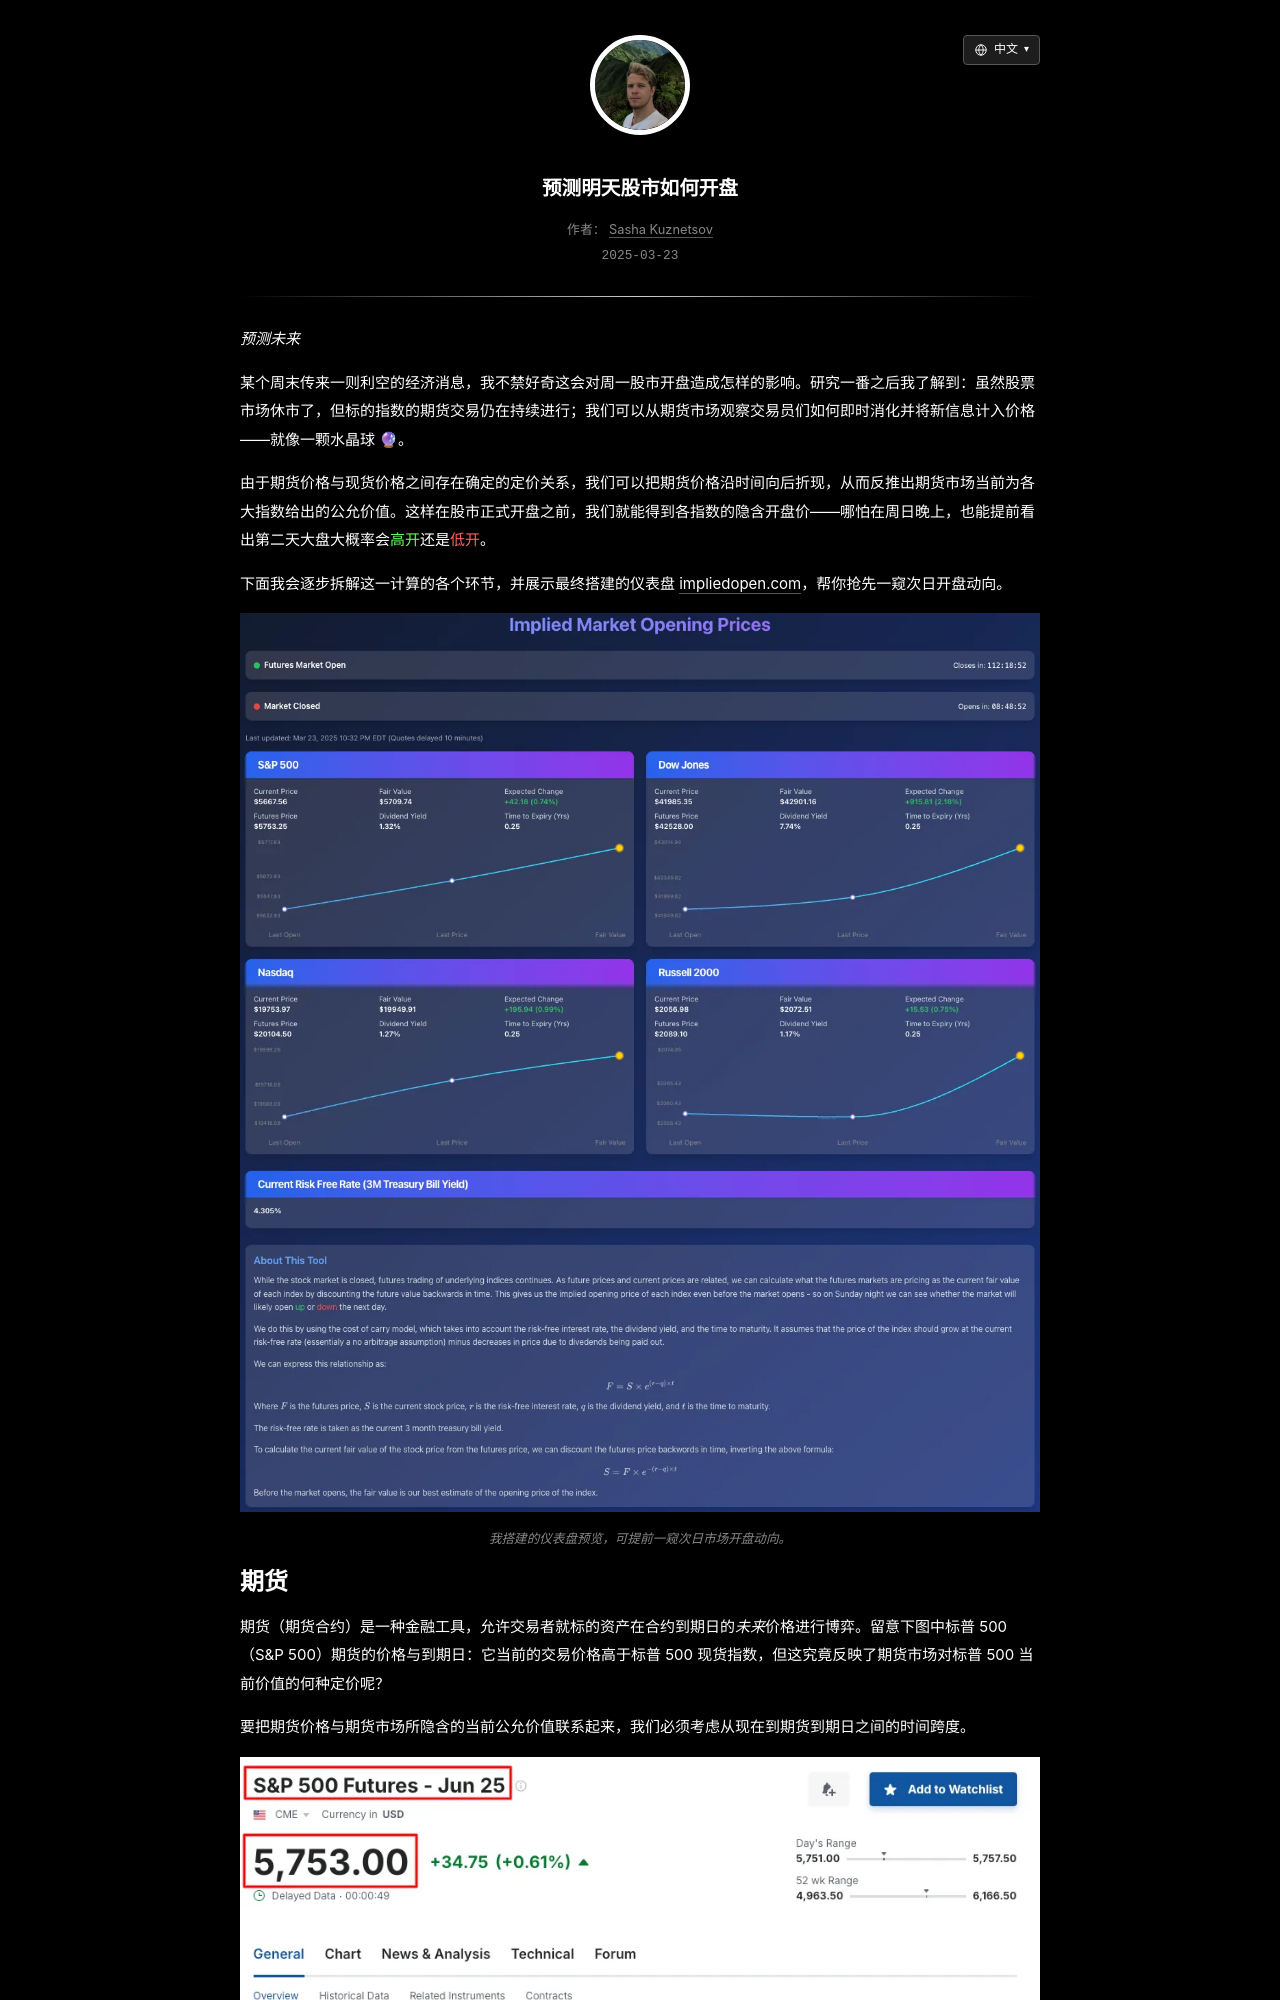

repository: skzv/my-plain-blog · page: zh/predicting-how-the-market-will-open-tomorrow.html · generator: jekyll

---
layout: post
lang_code: zh
locale: zh_CN
ref: predicting-how-the-market-will-open-tomorrow
date: 2025-03-23 00:00:00 -0700
last_modified_at: 2025-03-23 00:00
permalink: /zh/predicting-how-the-market-will-open-tomorrow
title: "预测明天股市如何开盘"
imgpath: /assets/img/predicting-market-open
previewurl: /preview.png
description: "如何结合股指期货、无风险利率与股息率，通过持有成本模型测算次日股市的隐含开盘价，并介绍我开发的 impliedopen.com 仪表盘。"
image: /assets/img/predicting-market-open/og-preview.png
image_width: 1200
image_height: 630
image_alt: "隐含市场开盘价仪表盘"
mathjax: true
tags: [quant-finance]
---

_预测未来_

某个周末传来一则利空的经济消息，我不禁好奇这会对周一股市开盘造成怎样的影响。研究一番之后我了解到：虽然股票市场休市了，但标的指数的期货交易仍在持续进行；我们可以从期货市场观察交易员们如何即时消化并将新信息计入价格——就像一颗水晶球 🔮。

由于期货价格与现货价格之间存在确定的定价关系，我们可以把期货价格沿时间向后折现，从而反推出期货市场当前为各大指数给出的公允价值。这样在股市正式开盘之前，我们就能得到各指数的隐含开盘价——哪怕在周日晚上，也能提前看出第二天大盘大概率会<span style="color: #66ff66;">高开</span>还是<span style="color: #ff6666;">低开</span>。

下面我会逐步拆解这一计算的各个环节，并展示最终搭建的仪表盘 [impliedopen.com](https://impliedopen.com)，帮你抢先一窥次日开盘动向。
